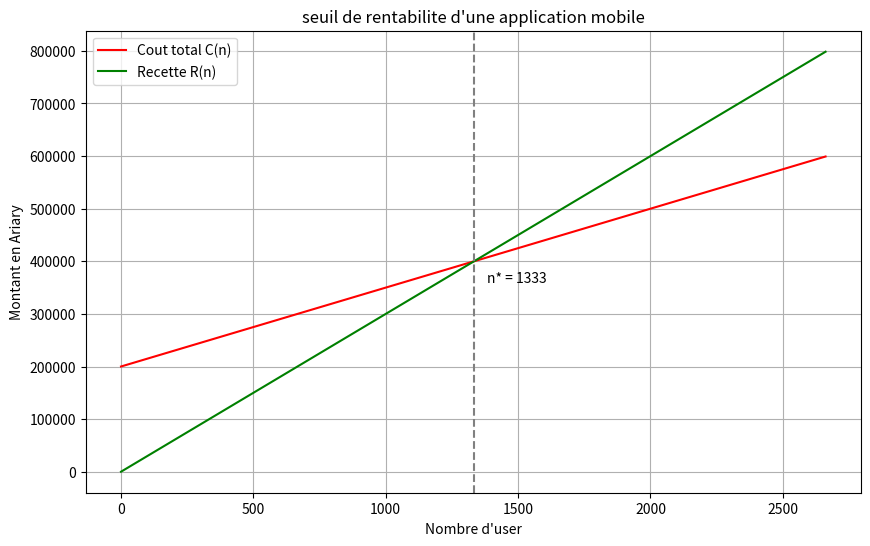
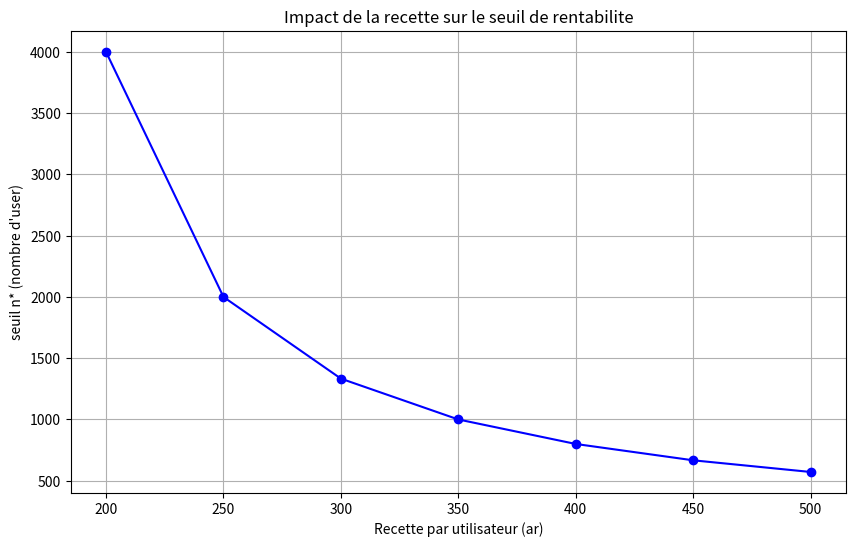

The matplotlib source for these figures, in order:
# ======================================================
# Projet : Seuil de rentabilite d'une application mobile
# Bloc : linear-foundations
# Auteur : Amboaranajoro RAJAONARILALA
# ------------------------------------------------------
# 
# 
# Modele mathematique :
#   Cout total : C(n) = Cf + c * n
#   Recette : R(n) = r * n
#   
#   Au seuil n*, les deux sont egaux
#   r * n* = Cf + c * n*
#   n* (r - c) = Cf
#   n* = Cf / (r - c)
#   
#   (r - c) est le gain net reel par utilisateur
#   si r <= c, le seuil n'existe pas et chaque user fait perdre de l'argent
#   
# ======================================================

import matplotlib.pyplot as plt


# Parametres du modele
# on modifie ces trois valeurs pour varier les tests
Cf = 200_000 # cout fixe : paye meme sans aucun user
c = 150
r = 300


# fonctions du modele
def cout_total(n):
    """
    Calcule le cout total pour n users
    C(n) = Cf + c * n
    """
    return Cf + c * n

def recette(n):
    """
    calcule la recette totale pour n users
    R(n) = r * n
    """
    return r * n

def seuil_rentabilite():
    """
    Calcule le nombre minimal de users pour etre rentable
    n* = Cf / (r - c)
    afficher ValueError si r <= c car le seuil n'existe pas
    """
    if r-c <= 0:
        raise ValueError("la recette par user doit etre > au cout variable")

    n_etoile = Cf / (r-c)
    return n_etoile


def afficher_rapport(n_etoile):
    print("=" * 50)
    print("Rapport de rentabilite")
    print("=" * 50)
    print(f"Cout fixe : {Cf} Ar")
    print(f"Cout par user : {c} Ar")
    print(f"recette par user : {r} Ar")
    print(f"gain net par user : {r-c} Ar")
    print("-" * 50)
    print(f"seuil de rentabilite : {int(n_etoile)} user")
    print("-" * 50)
    print(f"en dessous de {int(n_etoile)} users, l'appli perd de l'argent")
    print(f"au dela de {int(n_etoile)} users, l'appli est rentable")
    print(f"cout a ce seuil : {int(cout_total(n_etoile))} Ar")
    print(f"recette a ce seuil : {int(recette(n_etoile))} Ar")
    print("=" * 50)



def afficher_graphe(n_etoile):
    # on genere 500 points entre 0 et 2 fois le seuil pour avoir une courbe lisse
    pas = (2 * n_etoile) / 500
    valeur_n = []
    i = 0
    while i<= 2*n_etoile:
        valeur_n.append(i)
        i += pas

    # on calcule cout et recette pour chaque valeur de n
    valeurs_cout = []
    valeurs_recette = []
    for n in valeur_n:
        valeurs_cout.append(cout_total(n))
        valeurs_recette.append(recette(n))

    # construction du graphe
    plt.figure(figsize=(10, 6))
    plt.plot(valeur_n, valeurs_cout, color="red", label="Cout total C(n)")
    plt.plot(valeur_n, valeurs_recette, color="green", label="Recette R(n)")

    # ligne verticae pointiller au seuil
    plt.axvline(x=n_etoile, color="gray", linestyle="--")

    # annotation du seuil
    plt.annotate(
        f"n* = {int(n_etoile)}",
        xy=(n_etoile, recette(n_etoile)),
        xytext=(n_etoile + 50, recette(n_etoile) - 40000),
    )

    plt.title("seuil de rentabilite d'une application mobile")
    plt.xlabel("Nombre d'user")
    plt.ylabel("Montant en Ariary")
    plt.legend()
    plt.grid(True)
    plt.show()


def afficher_analyse_sensibilite():
    # on fait varier r de 200 a 500 par pas de 50
    # et on observe comment n* change pour chaque valeur de r
    valeurs_r = []
    valeurs_n_etoile = []

    r_test = 200
    while r_test <= 500:
        # on ignore le cas ou r_test est egal a c car division par zero
        if r_test > c:
            n = Cf / (r_test - c)
            valeurs_r.append(r_test)
            valeurs_n_etoile.append(n)
        r_test += 50

    plt.figure(figsize=(10, 6))
    plt.plot(valeurs_r, valeurs_n_etoile, color="blue", marker="o")
    plt.title("Impact de la recette sur le seuil de rentabilite")
    plt.xlabel("Recette par utilisateur (ar)")
    plt.ylabel("seuil n* (nombre d'user)")
    plt.grid(True)
    plt.show()


if __name__ == "__main__":
    n_etoile = seuil_rentabilite()
    afficher_rapport(n_etoile)
    afficher_graphe(n_etoile)
    afficher_analyse_sensibilite()
